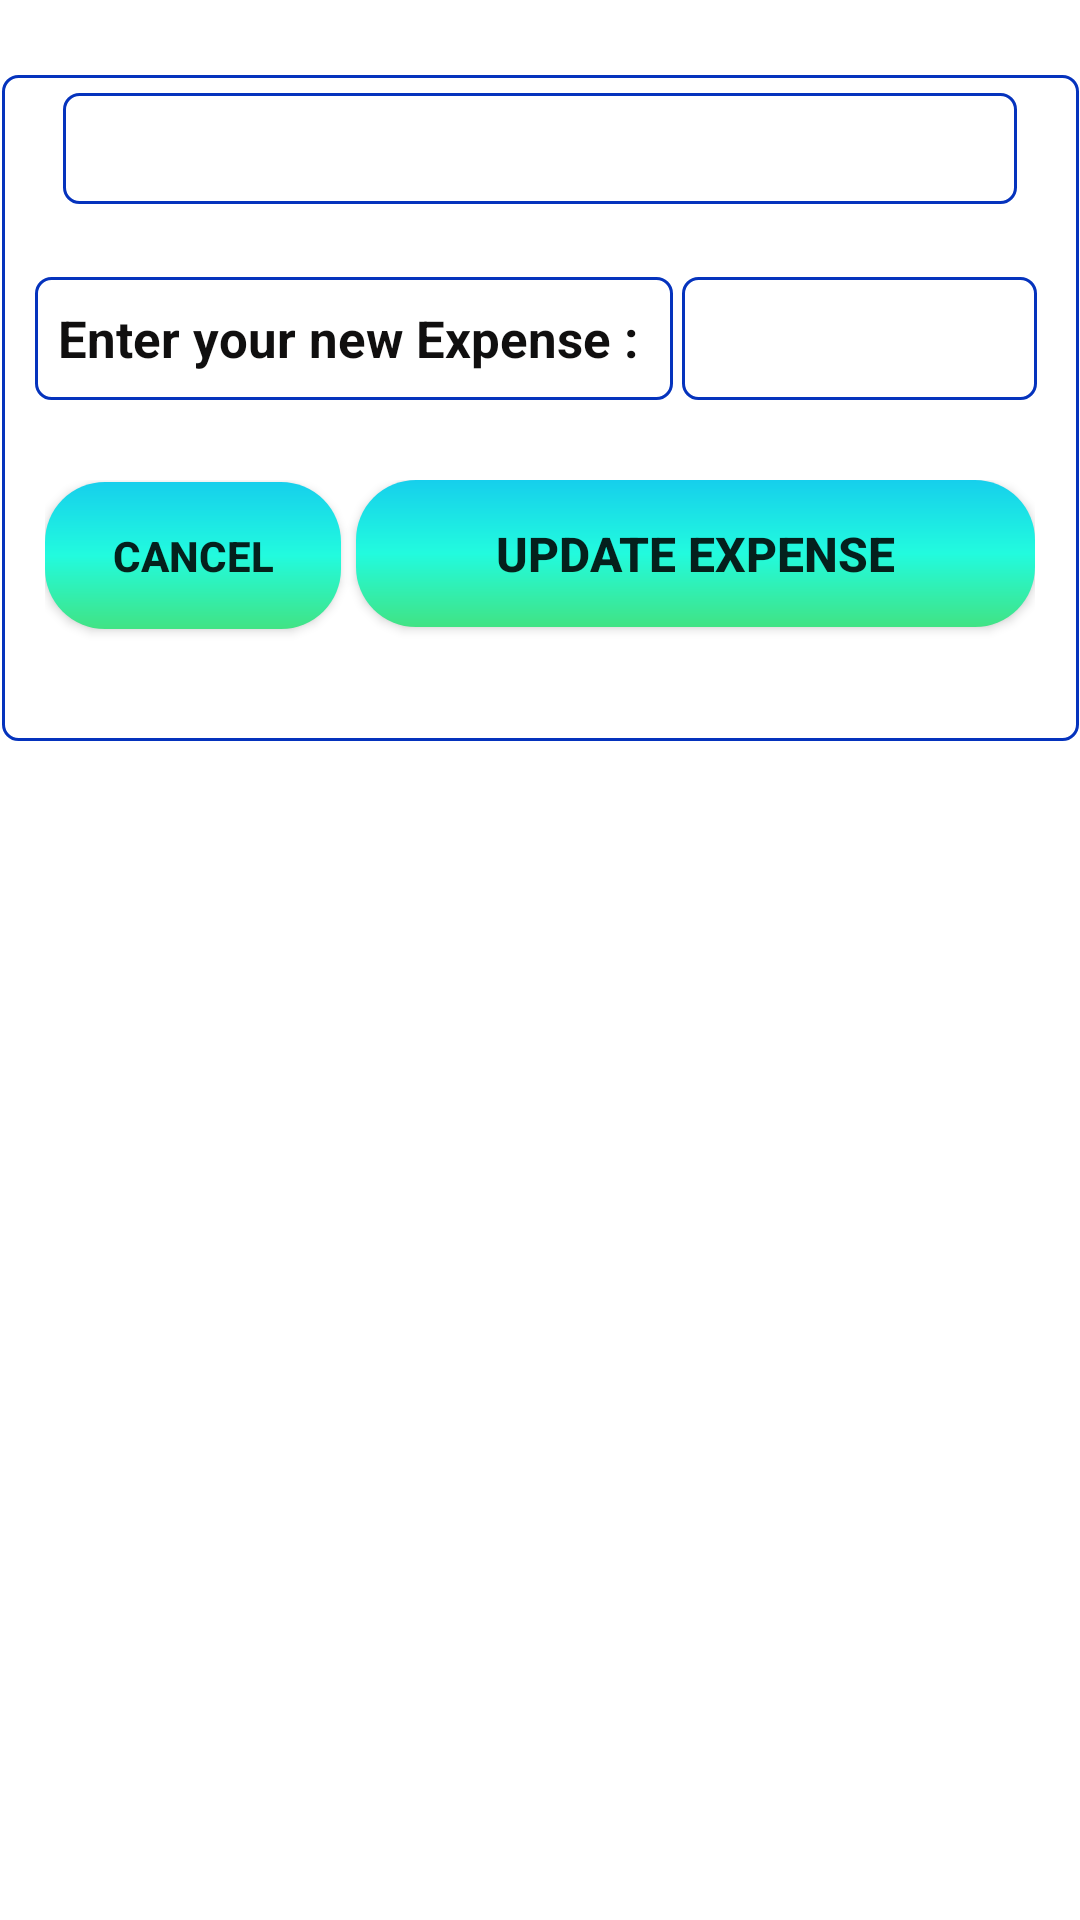

This screen was rendered from an Android layout file. Write that file and the resources it references.
<!-- AndroidManifest.xml: application theme Theme.TREAT -->
<!-- res/layout/custom_dialog_box.xml -->
<?xml version="1.0" encoding="utf-8"?>
<androidx.constraintlayout.widget.ConstraintLayout xmlns:android="http://schemas.android.com/apk/res/android"
    xmlns:tools="http://schemas.android.com/tools"
    android:layout_width="match_parent"
    android:layout_height="match_parent"
    xmlns:app="http://schemas.android.com/apk/res-auto">

    <LinearLayout
        android:layout_width="359dp"
        android:layout_height="222dp"
        android:background="@drawable/edit_view_background"
        android:gravity="center_horizontal"
        android:orientation="vertical"
        android:padding="3dp"
        app:layout_constraintBottom_toBottomOf="parent"
        app:layout_constraintEnd_toEndOf="parent"
        app:layout_constraintHorizontal_bias="0.5"
        app:layout_constraintStart_toStartOf="parent"
        app:layout_constraintTop_toTopOf="parent"
        app:layout_constraintVertical_bias="0.060000002">

        <TextView
            android:id="@+id/textView3"
            android:layout_width="318dp"
            android:layout_height="wrap_content"
            android:layout_margin="3dp"
            android:layout_marginTop="2dp"

            android:background="@drawable/edit_view_background"
            android:gravity="center|center_horizontal"
            android:padding="5dp"
            android:textColor="@color/black"
            android:textSize="20sp"
            android:textStyle="bold" />

        <LinearLayout
            android:layout_width="337dp"
            android:layout_height="76dp"
            android:layout_margin="4dp"
            android:gravity="center|center_horizontal"
            android:orientation="horizontal">

            <TextView
                android:id="@+id/textView6"
                android:layout_width="304dp"
                android:layout_height="41dp"
                android:layout_gravity="center|center_horizontal"
                android:layout_marginRight="3dp"
                android:layout_weight="1"
                android:background="@drawable/edit_view_background"
                android:gravity="center|center_horizontal"
                android:text="Enter your new Expense : "
                android:textColor="#100F0F"
                android:textSize="17sp"
                android:textStyle="bold" />

            <EditText
                android:id="@+id/updateExpense"
                android:layout_width="wrap_content"
                android:layout_height="41dp"
                android:layout_marginRight="3dp"
                android:layout_weight="1"
                android:background="@drawable/edit_view_background"
                android:ems="10"
                android:inputType="number|textPersonName" />

        </LinearLayout>

        <LinearLayout
            android:layout_width="340dp"
            android:layout_height="69dp"
            android:orientation="horizontal"
            android:padding="5dp">

            <androidx.appcompat.widget.AppCompatButton
                android:id="@+id/cancelUpdate"
                android:layout_width="122dp"
                android:layout_height="49dp"
                android:layout_marginRight="5dp"
                android:layout_weight="1"
                android:background="@drawable/round_corners"
                android:text="Cancel"
                android:textSize="14sp"
                android:textStyle="bold"
                app:cornerRadius="20dp" />

            <androidx.appcompat.widget.AppCompatButton
                android:id="@+id/updated"
                android:layout_width="250dp"
                android:layout_height="49dp"
                android:layout_weight="1"
                android:background="@drawable/round_corners"
                android:text="Update Expense"
                android:textSize="16sp"
                android:textStyle="bold"
                app:cornerRadius="20dp" />
        </LinearLayout>
    </LinearLayout>

</androidx.constraintlayout.widget.ConstraintLayout>
<!-- resources referenced by this layout -->
<resources>
  <!-- drawable edit_view_background (drawable) -->
  <?xml version="1.0" encoding="utf-8"?>
  <shape xmlns:android="http://schemas.android.com/apk/res/android" android:shape="rectangle">
      <stroke android:color="#0533BD" android:width= "1dp"/>
      <corners android:radius="5dp"/>
  </shape>
  <!-- drawable round_corners (drawable) -->
  <?xml version="1.0" encoding="utf-8"?>
  <shape
      xmlns:android="http://schemas.android.com/apk/res/android"
      android:shape="rectangle">
  
      <corners android:radius="20dp"  />
  
      
  
      <gradient android:startColor="#41E384" android:angle="90"
          android:centerColor="#22FBDE"
          android:endColor="#16CFEC"
          />
      
      
  
  </shape>
  <style name="Theme.TREAT" parent="Theme.MaterialComponents.DayNight.NoActionBar">
          
          <item name="colorPrimary">@color/purple_500</item>
          <item name="colorPrimaryVariant">@color/purple_700</item>
          <item name="colorOnPrimary">@color/white</item>
          
          <item name="colorSecondary">@color/teal_200</item>
          <item name="colorSecondaryVariant">@color/teal_700</item>
          <item name="colorOnSecondary">@color/black</item>
          
          <item name="android:statusBarColor" tools:targetApi="l">#35313E</item>
          
      </style>
  <!-- not gathered from this repository: default colours our renderer supplied (Android Studio template values) -->
  <color name="purple_500">#FF6200EE</color>
  <color name="purple_700">#FF3700B3</color>
  <color name="teal_200">#FF03DAC5</color>
  <color name="teal_700">#FF018786</color>
  <color name="black">#FF000000</color>
  <color name="white">#FFFFFFFF</color>
</resources>
